Run: headless pygame with SDL's dummy video driver; simulated clock (each Clock.tick advances the game by its frame time, no real sleeping); random seed 0; keys injected as events and as key.get_pressed() state; mouse plan: one left click at the window centre at the start of phase 2, then a move to the lower-right quarter at the start of phase 3; restart key R tapped at the start of phases 3 and 4.
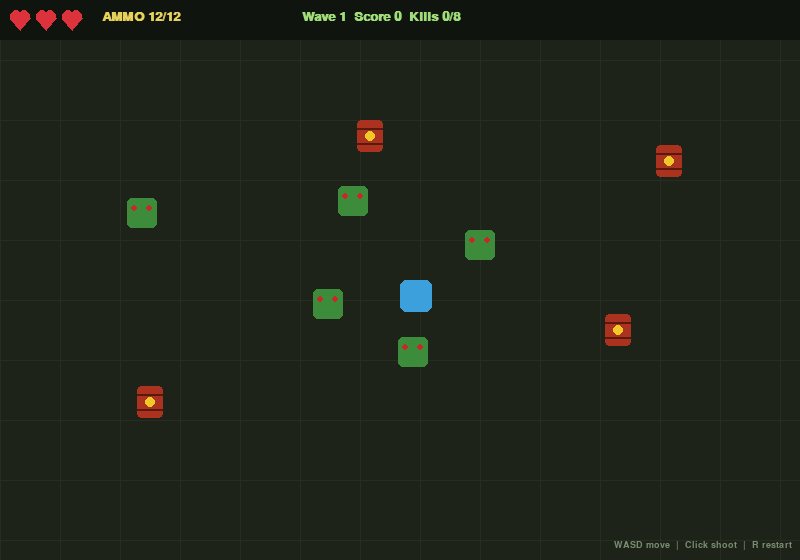
Frame 1 of 4 · flips 1–60 · no input
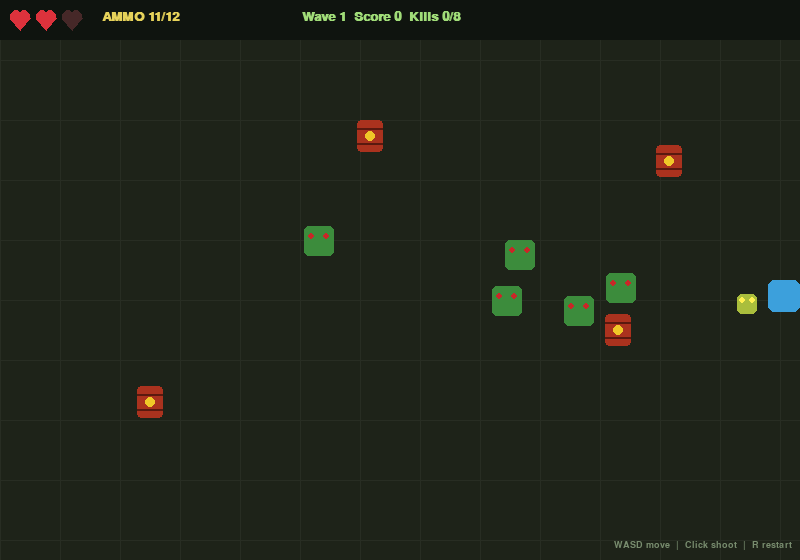
Frame 2 of 4 · flips 61–180 · clicked the window centre · tapped SPACE, RETURN · held RIGHT (→), D
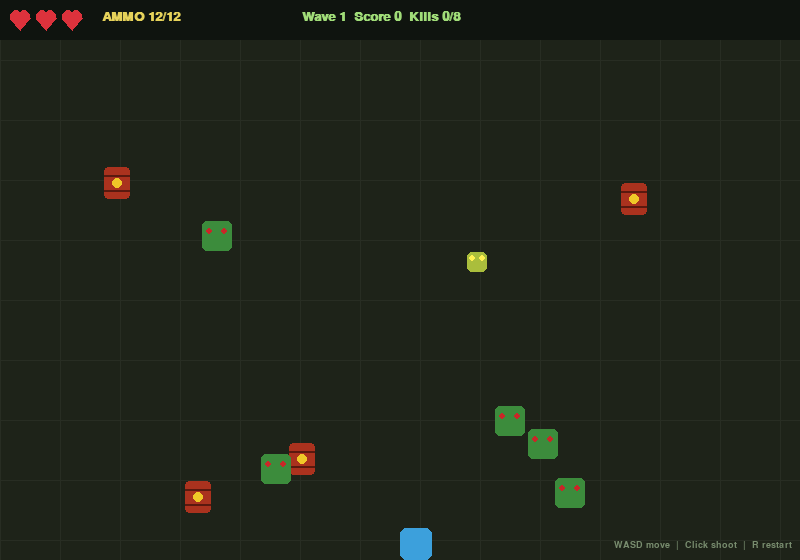
Frame 3 of 4 · flips 181–300 · moved the mouse to the lower-right quarter · tapped R · held DOWN (↓), S
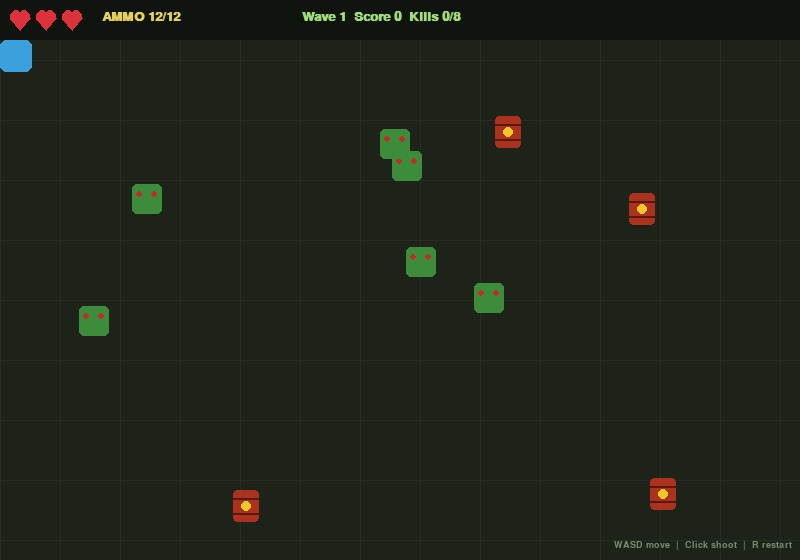
Frame 4 of 4 · flips 301–420 · tapped R · held LEFT (←), A, UP (↑), W

The pygame program that drew these frames:

import pygame
import random
import math
import time

WIDTH, HEIGHT = 800, 560
FPS = 60
BG = (30, 35, 25)
HUD_H = 40

# Player tuning
SPEED = 4
PLAYER_MAX_HP = 3
INVINCIBLE_MS = 1500        # invincibility window after taking a hit
CLIP_SIZE = 12
RELOAD_MS = 2000            # reload duration

# Barrel tuning
BARREL_COUNT = 4
BARREL_SIZE = 26
EXPLOSION_RADIUS = 120
EXPLOSION_MS = 400          # how long the blast effect stays on screen


# --------------------------------------------------------------------------
# Zombies
# --------------------------------------------------------------------------
class Zombie:
    """Standard zombie. Subclasses override the class-level stats."""
    SPEED = 1.5
    HP = 3
    SIZE = 30
    COLOR = (60, 140, 60)
    EYE = (200, 40, 40)

    def __init__(self, x, y):
        self.rect = pygame.Rect(x, y, self.SIZE, self.SIZE)
        # Float position so slow speeds / shallow angles aren't truncated to 0
        self.fx, self.fy = float(x), float(y)
        self.hp = self.HP
        self.frame = random.randint(0, 100)
        self.flash = 0

    def update(self, player_pos):
        px, py = player_pos
        cx, cy = self.fx + self.SIZE / 2, self.fy + self.SIZE / 2
        dx, dy = px - cx, py - cy
        dist = math.hypot(dx, dy)
        if dist:
            self.fx += dx / dist * self.SPEED
            self.fy += dy / dist * self.SPEED
            self.rect.x, self.rect.y = round(self.fx), round(self.fy)
        self.frame += 1
        if self.flash > 0:
            self.flash -= 1

    def hit(self):
        self.hp -= 1
        self.flash = 5
        return self.hp <= 0

    def draw(self, screen):
        wobble_y = int(math.sin(self.frame * 0.2) * 3)
        r = self.rect.move(0, wobble_y)
        color = (255, 255, 255) if self.flash else self.COLOR
        pygame.draw.rect(screen, color, r, border_radius=5)
        eye_r = max(3, self.SIZE // 8)
        for ex in (r.x + self.SIZE // 4, r.x + self.SIZE * 3 // 4):
            pygame.draw.circle(screen, self.EYE, (ex, r.y + self.SIZE // 3), eye_r)
        if self.HP > 1 and self.hp < self.HP:      # health bar once damaged
            w = int(self.SIZE * self.hp / self.HP)
            pygame.draw.rect(screen, (60, 0, 0), (r.x, r.y - 7, self.SIZE, 4))
            pygame.draw.rect(screen, (220, 60, 60), (r.x, r.y - 7, w, 4))


class FastZombie(Zombie):
    SPEED = 3.0
    HP = 1
    SIZE = 20
    COLOR = (170, 190, 60)
    EYE = (255, 240, 80)


class TankZombie(Zombie):
    SPEED = 0.8
    HP = 6
    SIZE = 46
    COLOR = (40, 90, 50)
    EYE = (255, 90, 30)


def pick_zombie_type(wave):
    """Mix of types; specials become more common in later waves."""
    fast_w = min(10 + wave * 5, 35)
    tank_w = min(5 + wave * 4, 25)
    normal_w = 100 - fast_w - tank_w
    return random.choices([Zombie, FastZombie, TankZombie],
                          weights=[normal_w, fast_w, tank_w])[0]


def spawn_zombie(width, height, player_rect, wave=1, kind=None, margin=160):
    kind = kind or pick_zombie_type(wave)
    s = kind.SIZE
    while True:
        x = random.randint(0, width - s)
        y = random.randint(HUD_H, height - s)
        rect = pygame.Rect(x, y, s, s)
        if not rect.colliderect(player_rect.inflate(margin, margin)):
            return kind(x, y)


# --------------------------------------------------------------------------
# Barrels
# --------------------------------------------------------------------------
class Barrel:
    def __init__(self, x, y):
        self.rect = pygame.Rect(x, y, BARREL_SIZE, BARREL_SIZE + 6)

    def draw(self, screen):
        r = self.rect
        pygame.draw.rect(screen, (170, 50, 30), r, border_radius=4)
        pygame.draw.line(screen, (90, 25, 15), (r.x, r.y + 8), (r.right - 1, r.y + 8), 2)
        pygame.draw.line(screen, (90, 25, 15), (r.x, r.bottom - 9), (r.right - 1, r.bottom - 9), 2)
        pygame.draw.circle(screen, (240, 200, 40), r.center, 5)


class Explosion:
    def __init__(self, center):
        self.center = center
        self.start = pygame.time.get_ticks()

    def alive(self, now):
        return now - self.start < EXPLOSION_MS

    def draw(self, screen, now):
        t = (now - self.start) / EXPLOSION_MS
        radius = int(EXPLOSION_RADIUS * (0.3 + 0.7 * t))
        alpha = int(200 * (1 - t))
        surf = pygame.Surface((radius * 2, radius * 2), pygame.SRCALPHA)
        pygame.draw.circle(surf, (255, 140, 30, alpha), (radius, radius), radius)
        pygame.draw.circle(surf, (255, 240, 120, alpha), (radius, radius), radius // 2)
        screen.blit(surf, (self.center[0] - radius, self.center[1] - radius))


def place_barrels(player_rect, count=BARREL_COUNT):
    barrels = []
    while len(barrels) < count:
        x = random.randint(40, WIDTH - 40 - BARREL_SIZE)
        y = random.randint(HUD_H + 30, HEIGHT - 40 - BARREL_SIZE)
        b = Barrel(x, y)
        if b.rect.colliderect(player_rect.inflate(200, 200)):
            continue
        if any(b.rect.inflate(120, 120).colliderect(o.rect) for o in barrels):
            continue
        barrels.append(b)
    return barrels


# --------------------------------------------------------------------------
# Player
# --------------------------------------------------------------------------
class Player:
    def __init__(self, x, y):
        self.rect = pygame.Rect(x, y, 32, 32)
        self.color = (60, 160, 220)
        self.bullets = []          # each bullet: [x, y, vx, vy]
        self.shoot_cooldown = 0
        # Health
        self.hp = PLAYER_MAX_HP
        self.invincible_until = 0
        # Ammo
        self.ammo = CLIP_SIZE
        self.reload_until = 0      # 0 = not reloading

    # --- state helpers ---
    def is_invincible(self, now):
        return now < self.invincible_until

    def is_reloading(self):
        return self.reload_until != 0

    def reload_left_ms(self, now):
        return max(0, self.reload_until - now) if self.is_reloading() else 0

    def take_hit(self, now):
        """Returns True if the hit actually landed."""
        if self.is_invincible(now) or self.hp <= 0:
            return False
        self.hp -= 1
        self.invincible_until = now + INVINCIBLE_MS
        return True

    def start_reload(self, now):
        if not self.is_reloading() and self.ammo < CLIP_SIZE:
            self.reload_until = now + RELOAD_MS

    def update_reload(self, now):
        if self.is_reloading() and now >= self.reload_until:
            self.ammo = CLIP_SIZE
            self.reload_until = 0

    # --- movement / shooting ---
    def move(self, keys, width, height):
        dx = dy = 0
        if keys[pygame.K_w] or keys[pygame.K_UP]: dy = -SPEED
        if keys[pygame.K_s] or keys[pygame.K_DOWN]: dy = SPEED
        if keys[pygame.K_a] or keys[pygame.K_LEFT]: dx = -SPEED
        if keys[pygame.K_d] or keys[pygame.K_RIGHT]: dx = SPEED
        self.rect.x = max(0, min(width - self.rect.width, self.rect.x + dx))
        self.rect.y = max(HUD_H, min(height - self.rect.height, self.rect.y + dy))
        if self.shoot_cooldown > 0:
            self.shoot_cooldown -= 1

    def shoot(self, target_pos, now):
        if self.shoot_cooldown > 0 or self.is_reloading():
            return
        if self.ammo <= 0:
            self.start_reload(now)
            return
        cx, cy = self.rect.center
        tx, ty = target_pos
        dx, dy = tx - cx, ty - cy
        dist = math.hypot(dx, dy)
        if dist == 0:
            return
        self.bullets.append([cx, cy, dx / dist * 10, dy / dist * 10])
        self.ammo -= 1
        self.shoot_cooldown = 15
        if self.ammo == 0:          # auto-reload when the clip runs dry
            self.start_reload(now)

    def update_bullets(self, width, height):
        live = []
        for b in self.bullets:
            b[0] += b[2]; b[1] += b[3]
            if 0 <= b[0] <= width and 0 <= b[1] <= height:
                live.append(b)
        self.bullets = live

    def draw(self, screen, now):
        # Blink while invincible
        if not (self.is_invincible(now) and (now // 100) % 2 == 0):
            pygame.draw.rect(screen, self.color, self.rect, border_radius=6)
            if self.is_invincible(now):
                pygame.draw.rect(screen, (255, 255, 255), self.rect, 2, border_radius=6)
        for b in self.bullets:
            pygame.draw.circle(screen, (255, 220, 60), (int(b[0]), int(b[1])), 5)


# --------------------------------------------------------------------------
# Game
# --------------------------------------------------------------------------
class GameEngine:
    def __init__(self):
        pygame.init()
        self.screen = pygame.display.set_mode((WIDTH, HEIGHT))
        pygame.display.set_caption("Zombie Escape")
        self.clock = pygame.time.Clock()
        self.font = pygame.font.SysFont("monospace", 20, bold=True)
        self.small_font = pygame.font.SysFont("monospace", 14)
        self.big_font = pygame.font.SysFont("monospace", 44, bold=True)
        self.reset()

    def reset(self):
        self.player = Player(WIDTH // 2, HEIGHT // 2)
        self.wave = 1
        self.kills = 0                 # kills this wave
        self.total_kills = 0
        self.kill_points = 0
        self.kills_to_next = 8
        self.zombies = [spawn_zombie(WIDTH, HEIGHT, self.player.rect, self.wave, Zombie)
                        for _ in range(4)]
        self.barrels = place_barrels(self.player.rect)
        self.explosions = []
        self.score = 0
        self.spawn_timer = 0
        self.game_over = False
        self.start_time = time.time()

    def handle_events(self):
        now = pygame.time.get_ticks()
        for event in pygame.event.get():
            if event.type == pygame.QUIT: return False
            if event.type == pygame.KEYDOWN and event.key == pygame.K_r: self.reset()
            if event.type == pygame.MOUSEBUTTONDOWN and event.button == 1 and not self.game_over:
                self.player.shoot(event.pos, now)
        return True

    def register_kill(self, z):
        if z in self.zombies:
            self.zombies.remove(z)
            self.kills += 1
            self.total_kills += 1
            self.kill_points += 10

    def explode(self, barrel):
        center = barrel.rect.center
        self.explosions.append(Explosion(center))
        for z in self.zombies[:]:
            if math.dist(center, z.rect.center) <= EXPLOSION_RADIUS:
                self.register_kill(z)

    def update_spawning(self):
        """Keep enough zombies coming so the wave's kill target is reachable."""
        max_alive = 4 + self.wave * 2
        self.spawn_timer -= 1
        if (self.spawn_timer <= 0 and len(self.zombies) < max_alive
                and self.kills + len(self.zombies) < self.kills_to_next):
            self.zombies.append(spawn_zombie(WIDTH, HEIGHT, self.player.rect, self.wave))
            self.spawn_timer = max(20, 70 - self.wave * 5)

    def update(self):
        if self.game_over: return
        now = pygame.time.get_ticks()
        keys = pygame.key.get_pressed()
        self.player.move(keys, WIDTH, HEIGHT)
        self.player.update_reload(now)
        self.player.update_bullets(WIDTH, HEIGHT)

        # Zombies move and hurt the player
        for z in self.zombies:
            z.update(self.player.rect.center)
            if z.rect.colliderect(self.player.rect):
                self.player.take_hit(now)
        if self.player.hp <= 0:
            self.game_over = True

        # Bullet collisions (barrels first, then zombies). Each bullet hits once.
        for b in self.player.bullets[:]:
            bx, by = int(b[0]), int(b[1])
            hit = False
            for barrel in self.barrels[:]:
                if barrel.rect.collidepoint(bx, by):
                    self.barrels.remove(barrel)
                    self.explode(barrel)
                    hit = True
                    break
            if not hit:
                for z in self.zombies:
                    if z.rect.collidepoint(bx, by):
                        if z.hit():
                            self.register_kill(z)
                        hit = True
                        break
            if hit and b in self.player.bullets:
                self.player.bullets.remove(b)

        self.explosions = [e for e in self.explosions if e.alive(now)]

        # Score = seconds survived + kill bonus (bonus no longer overwritten)
        self.score = int(time.time() - self.start_time) + self.kill_points

        # Wave progression
        if self.kills >= self.kills_to_next:
            self.kills = 0
            self.wave += 1
            self.kills_to_next = 8 + self.wave * 2
            for _ in range(self.wave + 3):
                self.zombies.append(spawn_zombie(WIDTH, HEIGHT, self.player.rect, self.wave))
        self.update_spawning()

    def draw_hud(self, now):
        pygame.draw.rect(self.screen, (15, 20, 15), (0, 0, WIDTH, HUD_H))
        x = 10
        # Hearts
        for i in range(PLAYER_MAX_HP):
            col = (220, 50, 60) if i < self.player.hp else (70, 40, 40)
            cx = x + i * 26 + 10
            pygame.draw.circle(self.screen, col, (cx - 4, 16), 6)
            pygame.draw.circle(self.screen, col, (cx + 4, 16), 6)
            pygame.draw.polygon(self.screen, col, [(cx - 10, 18), (cx + 10, 18), (cx, 30)])
        x += PLAYER_MAX_HP * 26 + 14

        # Ammo
        if self.player.is_reloading():
            secs = self.player.reload_left_ms(now) / 1000
            ammo_txt, ammo_col = f"RELOADING {secs:.1f}s", (255, 170, 60)
        else:
            ammo_txt = f"AMMO {self.player.ammo:2d}/{CLIP_SIZE}"
            ammo_col = (230, 210, 90) if self.player.ammo > 3 else (255, 100, 80)
        t = self.font.render(ammo_txt, True, ammo_col)
        self.screen.blit(t, (x, 10))
        x += 200

        info = self.font.render(
            f"Wave {self.wave}  Score {self.score}  Kills {self.kills}/{self.kills_to_next}",
            True, (160, 220, 120))
        self.screen.blit(info, (x, 10))

        hint = self.small_font.render("WASD move  |  Click shoot  |  R restart", True, (120, 140, 110))
        self.screen.blit(hint, (WIDTH - hint.get_width() - 8, HEIGHT - 20))

    def draw(self):
        now = pygame.time.get_ticks()
        self.screen.fill(BG)
        for x in range(0, WIDTH, 60):
            pygame.draw.line(self.screen, (40, 45, 35), (x, 0), (x, HEIGHT), 1)
        for y in range(0, HEIGHT, 60):
            pygame.draw.line(self.screen, (40, 45, 35), (0, y), (WIDTH, y), 1)
        for b in self.barrels: b.draw(self.screen)
        for z in self.zombies: z.draw(self.screen)
        self.player.draw(self.screen, now)
        for e in self.explosions: e.draw(self.screen, now)
        self.draw_hud(now)

        if self.game_over:
            ov = pygame.Surface((WIDTH, HEIGHT), pygame.SRCALPHA)
            ov.fill((0, 0, 0, 160))
            self.screen.blit(ov, (0, 0))
            m = self.big_font.render("DEVOURED!", True, (180, 40, 40))
            s = self.font.render(
                f"Wave {self.wave} | Score {self.score} | Kills {self.total_kills} | Press R",
                True, (200, 200, 200))
            self.screen.blit(m, (WIDTH // 2 - m.get_width() // 2, HEIGHT // 2 - 40))
            self.screen.blit(s, (WIDTH // 2 - s.get_width() // 2, HEIGHT // 2 + 20))
        pygame.display.flip()

    def run(self):
        running = True
        while running:
            running = self.handle_events()
            self.update()
            self.draw()
            self.clock.tick(FPS)
        pygame.quit()


if __name__ == "__main__":
    engine = GameEngine()
    engine.run()
